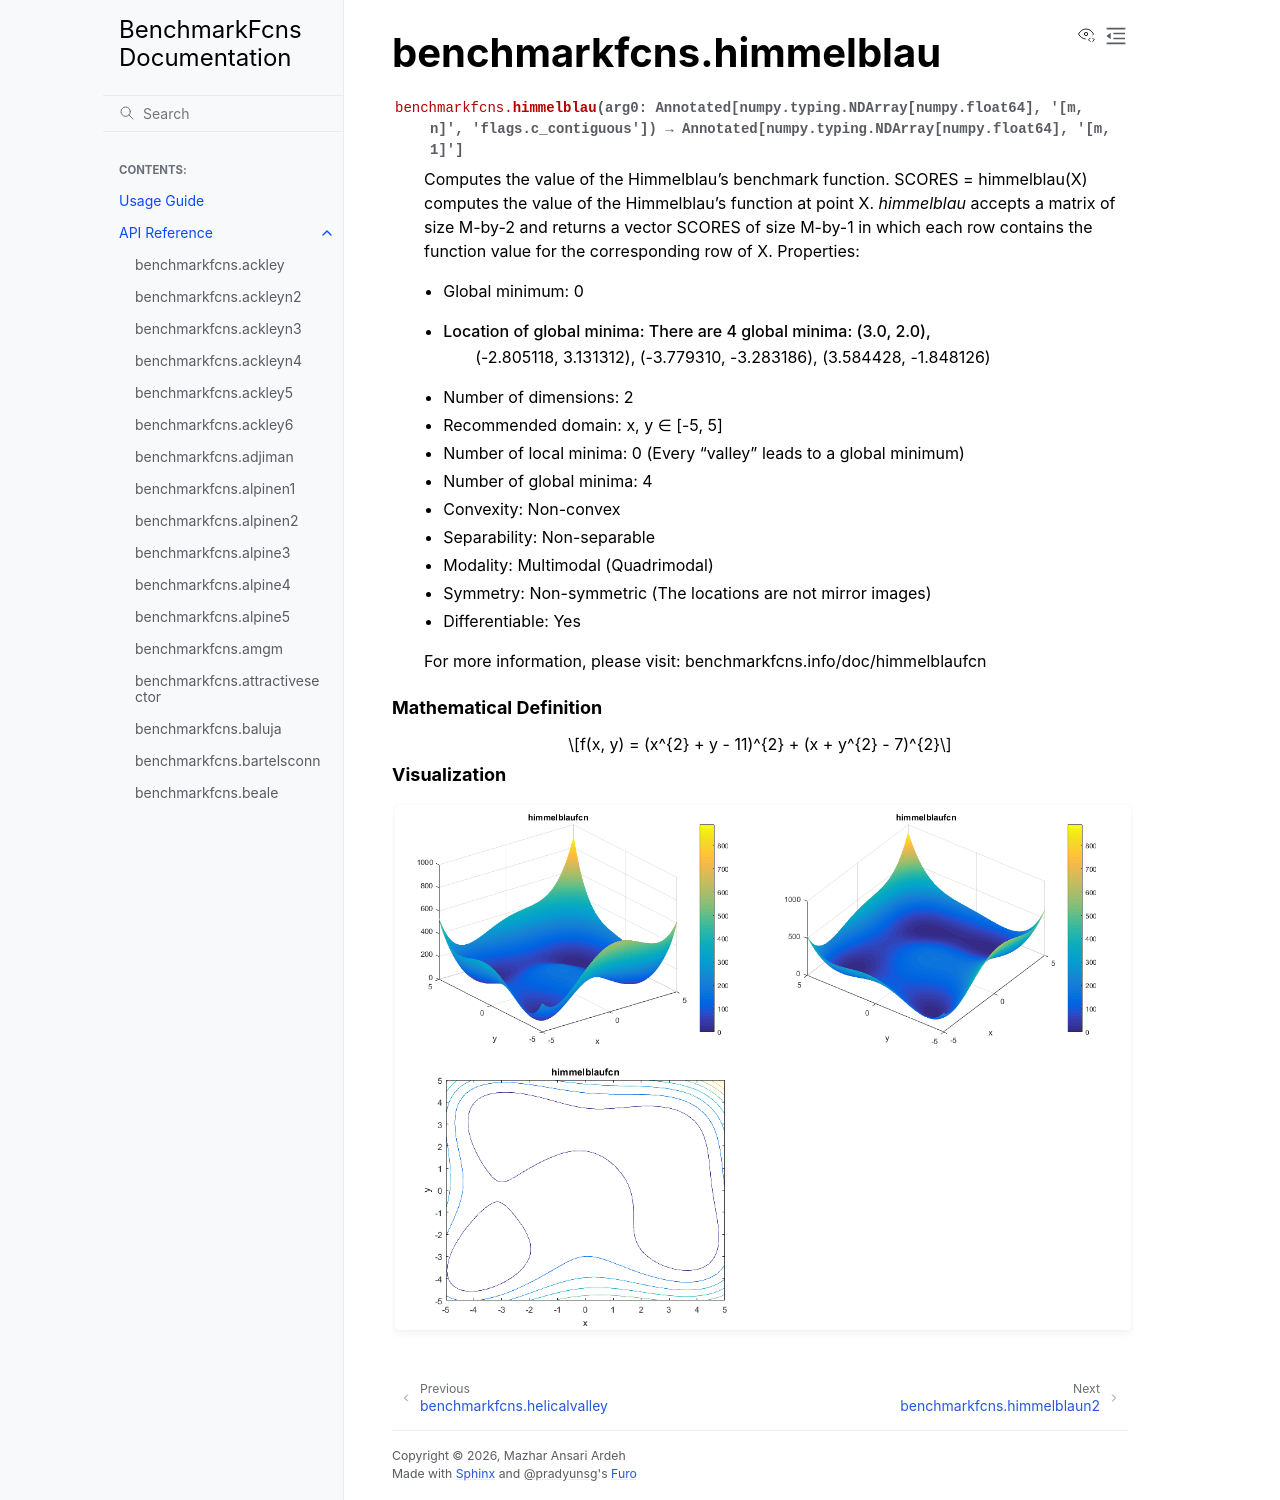

repository: mazhar-ansari-ardeh/BenchmarkFcns · page: generated/benchmarkfcns.himmelblau.html · generator: sphinx

benchmarkfcns.himmelblau
========================

.. currentmodule:: benchmarkfcns

.. autofunction:: himmelblau

.. raw:: html

   <div style="clear: both"></div>



.. rubric:: Mathematical Definition

.. math::

   f(x, y) = (x^{2} + y - 11)^{2} + (x + y^{2} - 7)^{2}

.. rubric:: Visualization

.. function-plots:: benchmarkfcns.himmelblau
